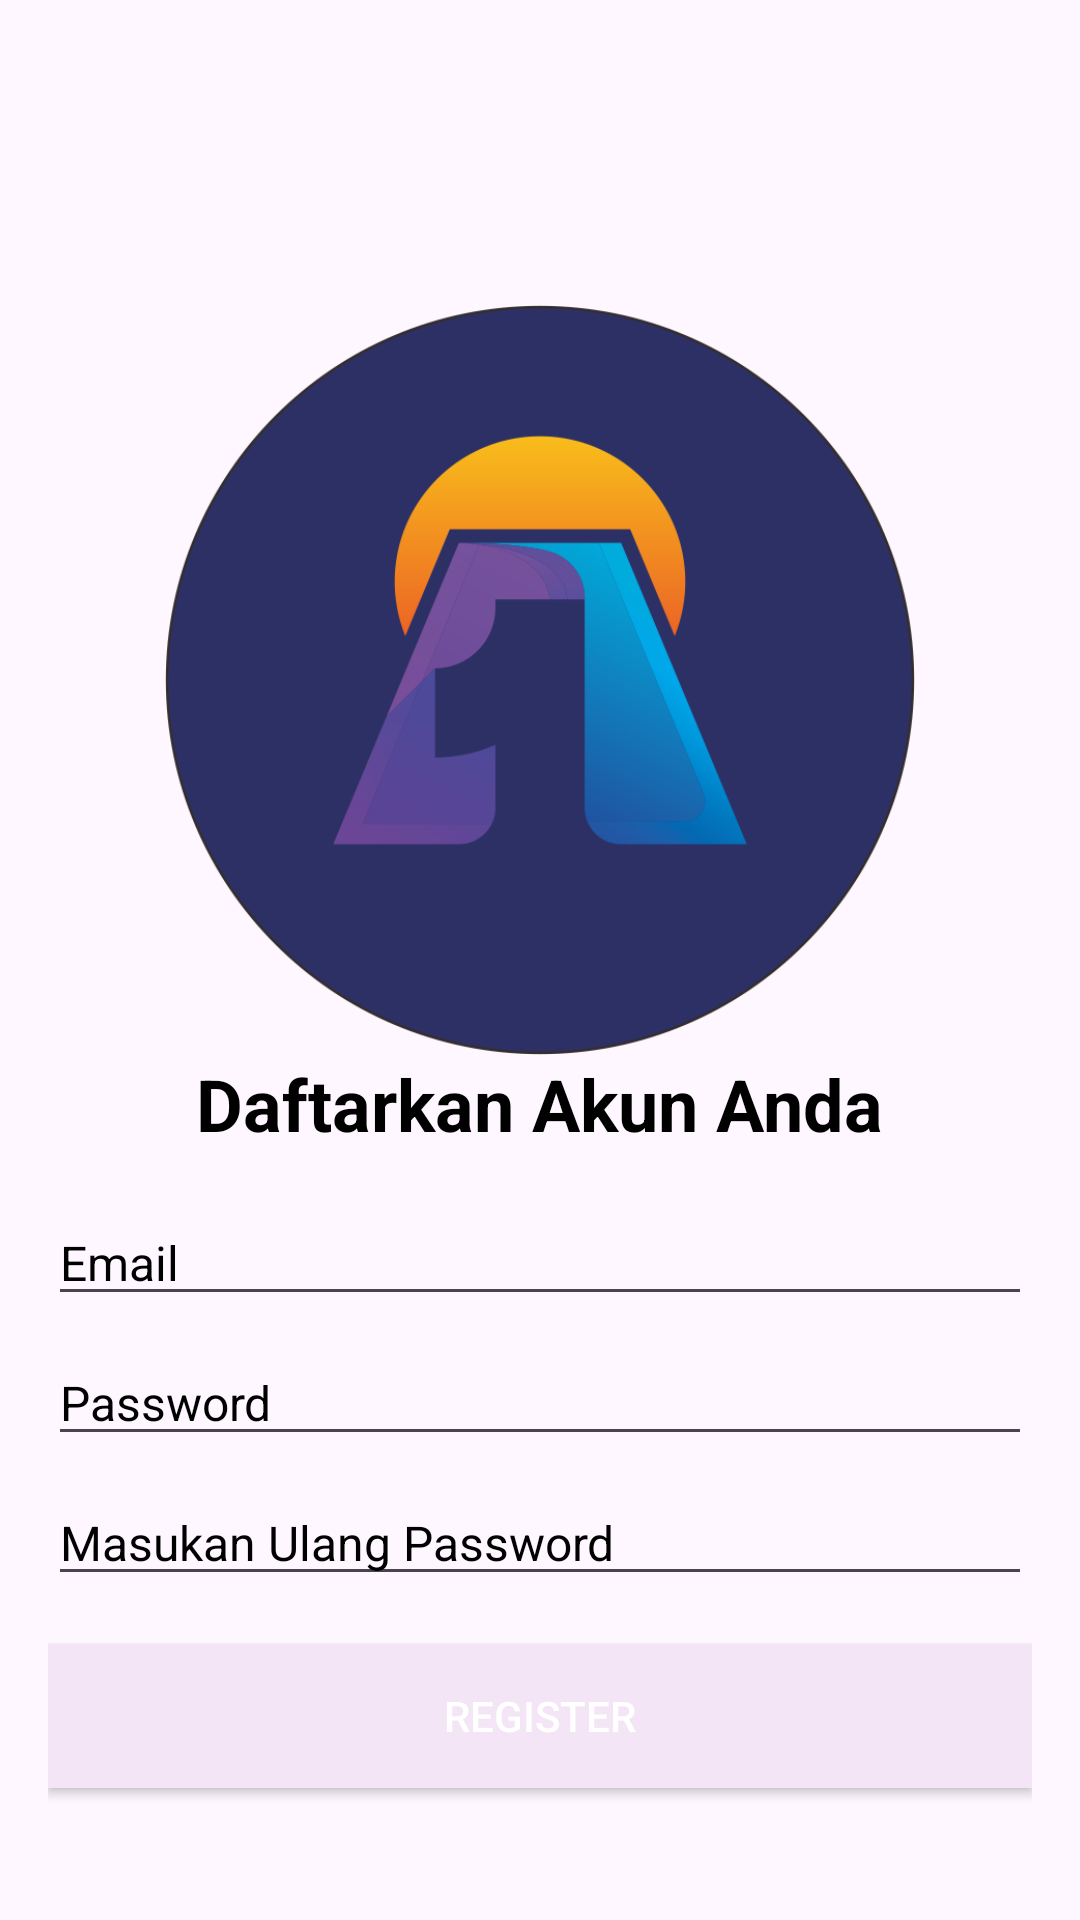

Layout XML and referenced resources for this Android screen:
<!-- AndroidManifest.xml: application theme Theme.NewsApp -->
<!-- res/layout/activity_register.xml -->
<?xml version="1.0" encoding="utf-8"?>
<LinearLayout xmlns:android="http://schemas.android.com/apk/res/android"
    xmlns:tools="http://schemas.android.com/tools"
    android:layout_width="match_parent"
    android:layout_height="match_parent"
    android:gravity="center"
    android:orientation="vertical"
    android:padding="16dp">

    <ImageView
        android:id="@+id/background_image"
        android:layout_width="250dp"
        android:layout_height="250dp"
        android:src="@drawable/logo"
        android:scaleType="centerCrop"
        android:layout_marginTop="58dp"/>

    <TextView
        android:layout_width="wrap_content"
        android:layout_height="wrap_content"
        android:text="@string/register_title"
        android:textColor="@color/black"
        android:textSize="24sp"
        android:textStyle="bold" />










    <EditText
        android:id="@+id/username_edittext"
        android:layout_width="match_parent"
        android:layout_height="wrap_content"
        android:layout_marginTop="16dp"
        android:hint="@string/username_hint"
        android:inputType="textEmailAddress"
        android:textColorHint="@color/black"
        android:textColor="@color/black"
        android:textSize="16sp" />

    <EditText
        android:id="@+id/password_edittext"
        android:layout_width="match_parent"
        android:layout_height="wrap_content"
        android:layout_marginTop="8dp"
        android:hint="@string/password_hint"
        android:textColorHint="@color/black"
        android:inputType="textPassword"
        android:textColor="@color/black"
        android:textSize="16sp" />

    <EditText
        android:id="@+id/repassword_edittext"
        android:layout_width="match_parent"
        android:layout_height="wrap_content"
        android:layout_marginTop="8dp"
        android:hint="@string/repassword_hint"
        android:textColorHint="@color/black"
        android:inputType="textPassword"
        android:textColor="@color/black"
        android:textSize="16sp" />

    <Button
        android:id="@+id/register_button"
        android:layout_width="match_parent"
        android:layout_height="wrap_content"
        android:layout_marginTop="16dp"
        android:background="@color/purple_50"
        android:text="@string/register"
        android:textColor="@android:color/white" />

</LinearLayout>
<!-- resources referenced by this layout -->
<resources>
  <color name="black">#FF000000</color>
  <color name="purple_50">#f3e5f5</color>
  <!-- drawable logo: png bitmap (drawable, 71858 bytes) -->
  <string name="password_hint">Password</string>
  <string name="register">Register</string>
  <string name="register_title">Daftarkan Akun Anda</string>
  <string name="repassword_hint">Masukan Ulang Password</string>
  <string name="username_hint">Email</string>
  <style name="Theme.NewsApp" parent="Base.Theme.NewsApp" />
  <style name="Base.Theme.NewsApp" parent="Theme.Material3.DayNight.NoActionBar">
          
          
      </style>
</resources>
